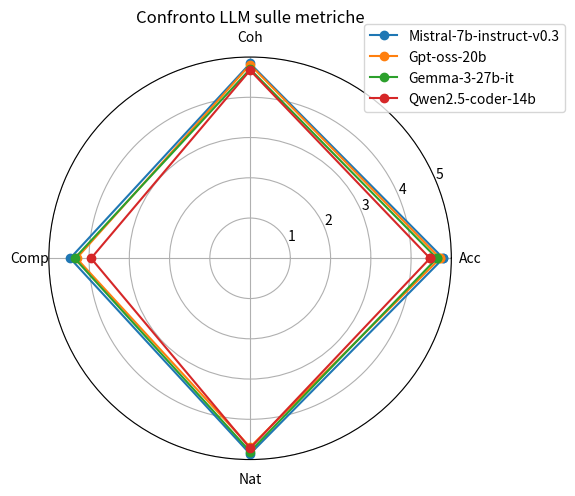

Recreate this plot in Python.
import numpy as np
import matplotlib.pyplot as plt
import re

# ==============================
# TAB DELLA TABELLA LATEX
# ==============================
latex_table = r"""
Mistral-7b-instruct-v0.3 & 4.80 & 4.84 & 4.47 & 4.86 \\
Qwen2.5-coder-14b & 4.47 & 4.67 & 3.95 & 4.72 \\
Gpt-oss-20b & 4.72 & 4.81 & 4.31 & 4.69 \\
Gemma-3-27b-it & 4.64 & 4.70 & 4.36 & 4.80 \\
"""

# ==============================
# PARSING DELLA TABELLA
# ==============================
models = {}

for line in latex_table.split("\n"):
    line = line.strip()
    if not line or line.startswith("\\"):
        continue

    line = line.replace("\\\\", "").strip()

    parts = [p.strip() for p in line.split("&")]
    if len(parts) != 5:
        continue

    model = parts[0]
    values = list(map(float, parts[1:]))

    # Calcolo media
    mean_value = np.mean(values)

    # Salvataggio valori + media
    models[model] = {
        "metrics": values,
        "mean": mean_value
    }

# ==============================
# ORDINAMENTO PER MEDIA
# ==============================
sorted_models = dict(sorted(models.items(), key=lambda x: x[1]["mean"], reverse=True))

print("Classifica modelli (dal migliore):")
for m, data in sorted_models.items():
    print(f"{m} → Media: {data['mean']:.4f}")

# ==============================
# GENERAZIONE NUOVA TABELLA LATEX
# ==============================
latex_output = "\\begin{table}[!h]\n\\centering\n"
latex_output += "\\begin{tabular}{||c c c c c c||}\n"
latex_output += "\\hline\n"
latex_output += "Modello & Acc & Coh & Comp & Nat & Media \\\\\n"
latex_output += "\\hline\\hline\n"

for model, data in sorted_models.items():
    acc, coh, comp, nat = data["metrics"]
    mean_val = data["mean"]
    latex_output += f"{model} & {acc:.2f} & {coh:.2f} & {comp:.2f} & {nat:.2f} & {mean_val:.2f} \\\\\n"
    latex_output += "\\hline\n"

latex_output += "\\end{tabular}\n"
latex_output += "\\caption{Metriche dei modelli con media complessiva e ordinamento dal migliore al peggiore.}\n"
latex_output += "\\end{table}"

print("\n=== TABELLA LATEX ORDINATA ===\n")
print(latex_output)

# ==============================
# GRAFICO RADAR
# ==============================
labels = ['Acc', 'Coh', 'Comp', 'Nat']

angles = np.linspace(0, 2 * np.pi, len(labels), endpoint=False)
angles = np.concatenate((angles, [angles[0]]))  # chiusura poligono

plt.figure(figsize=(6, 6))

for model, data in sorted_models.items():
    values = np.array(data["metrics"])
    values = np.concatenate((values, [values[0]]))
    plt.polar(angles, values, marker='o', label=model)

plt.xticks(angles[:-1], labels)
plt.ylim(0, 5)
plt.title("Confronto LLM sulle metriche")
plt.legend(loc='upper right', bbox_to_anchor=(1.3, 1.1))
plt.tight_layout()
plt.show()
